Run: headless pygame with SDL's dummy video driver; simulated clock (each Clock.tick advances the game by its frame time, no real sleeping); random seed 0; keys injected as events and as key.get_pressed() state; no mouse input.
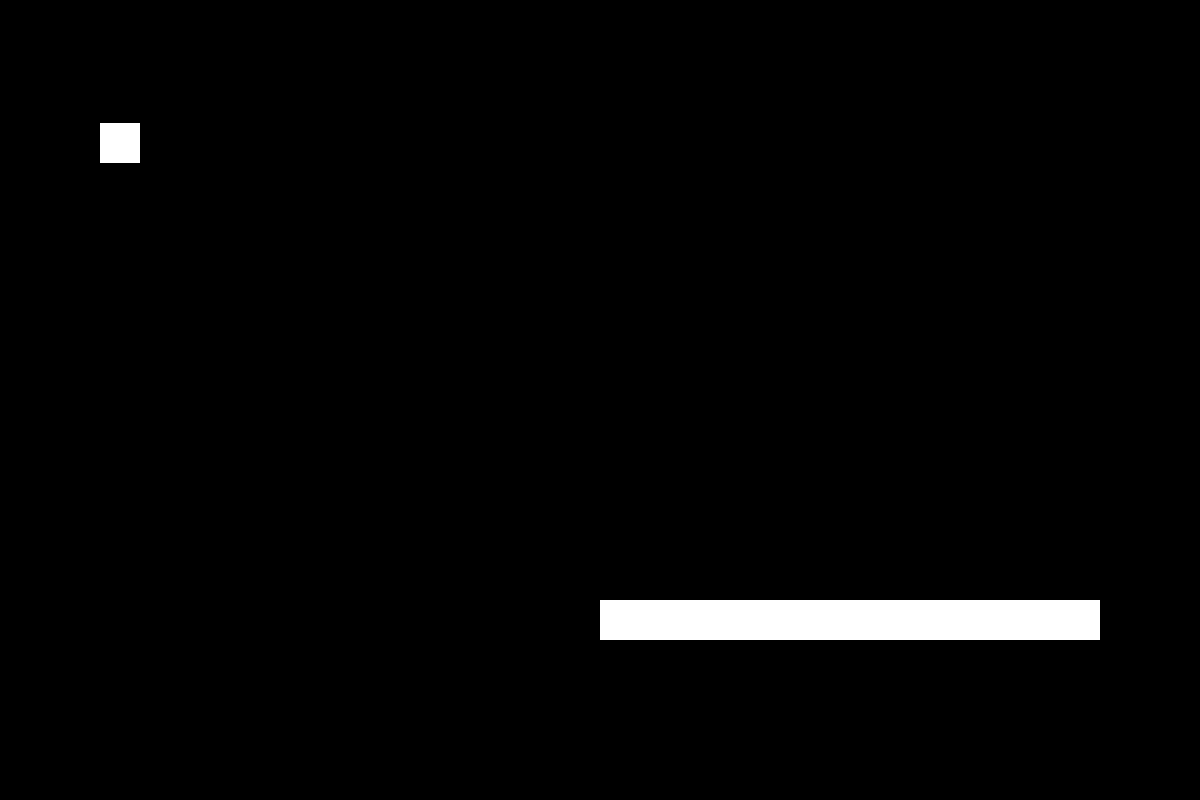
Frame 1 of 4 · flips 1–60 · no input
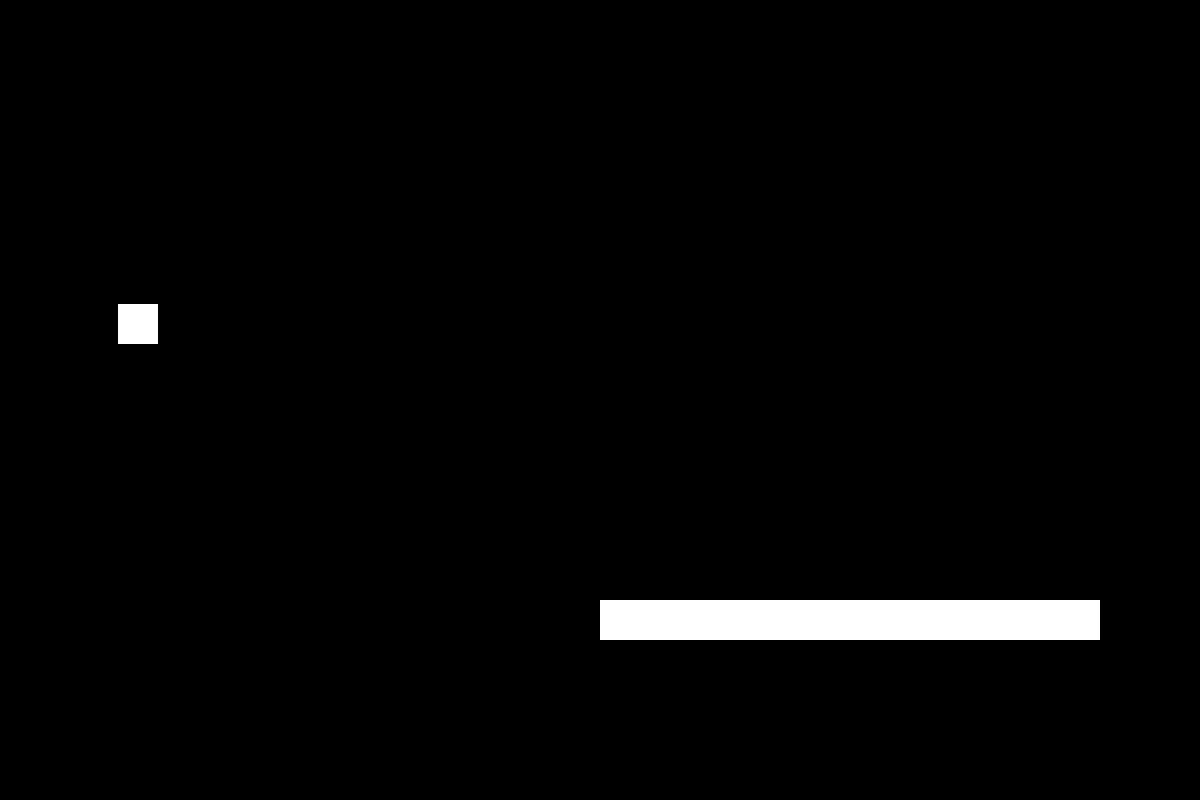
Frame 2 of 4 · flips 61–180 · tapped SPACE, RETURN · held RIGHT (→), D
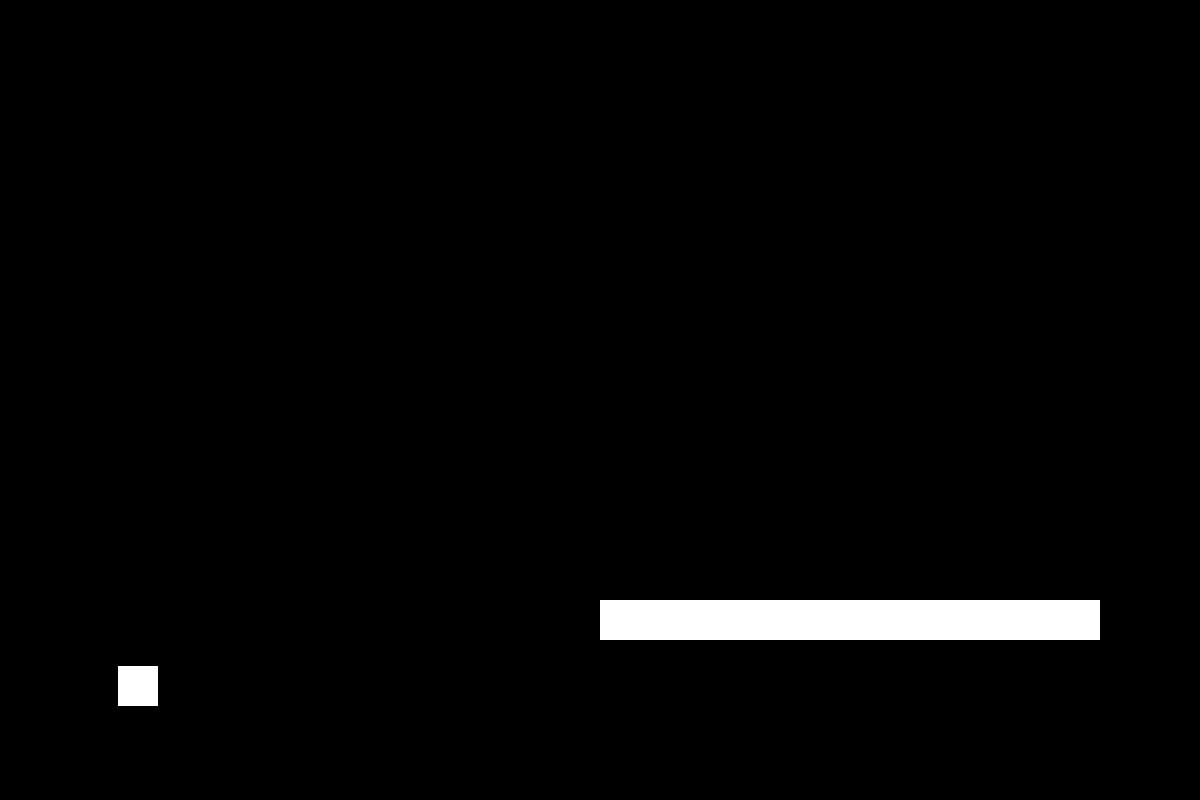
Frame 3 of 4 · flips 181–300 · held DOWN (↓), S
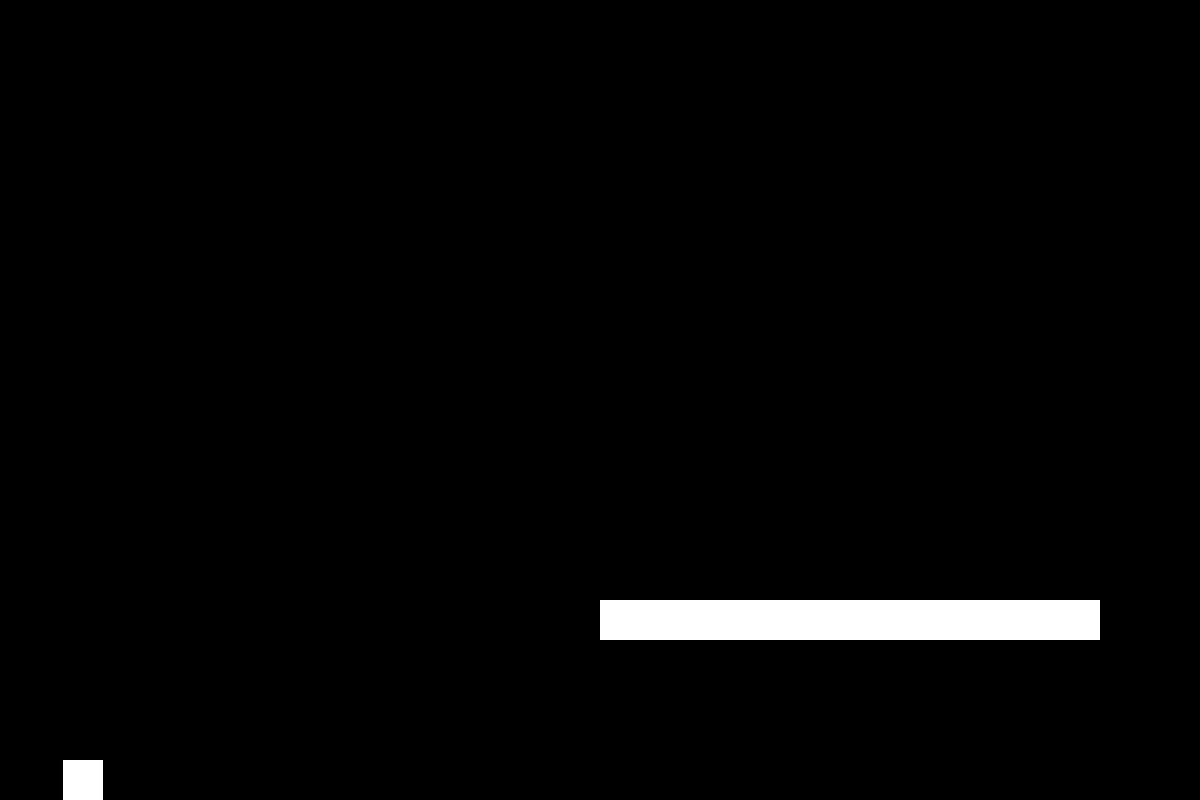
Frame 4 of 4 · flips 301–420 · held LEFT (←), A, UP (↑), W

The pygame program that drew these frames:

import pygame 

# Pygame Initialisation
pygame.init()

# Clock for FPS
clock = pygame.time.Clock()

#
white = (255,255,255)
# Screen Properties
width, height = 1200,800
screen = pygame.display.set_mode((width,height))

# Rectangle Properties
x,y = 100,100
rectx,recty = 40,40

# Movement Variables
gravity = 0.1
acl = 0.02
speed = 0.5

vel_x = 0
vel_y = 0 


# Platform Classes

def draw(posx,posy,sizex,sizey):
       platform = pygame.draw.rect(screen,white,[posx,posy,sizex,sizey],30)
    
# GameLoop
running = True

while running:


    screen.fill((0,0,0))

    for event in pygame.event.get():
        if event.type == pygame.QUIT:
            running = False



    # Bottom screen Collision
    if y > (height-recty):
        vel_y = 0
        y = height-recty
    
    if  x > (width-rectx):
        x = width - rectx
        vel_x = 0

    if  x < (0):
        x = 0
        vel_x = 0
    
        


    # Key Inputs
    keys = pygame.key.get_pressed()

    if keys[pygame.K_SPACE]:
        if y == (height-recty):
            vel_y -= 10

    if keys[pygame.K_a]:
         vel_x += speed
         x += vel_x * -acl


    if keys[pygame.K_d]:
        vel_x += speed
        x += vel_x * acl
    

    
    # Gravity
    vel_y += gravity 
    y += vel_y * 0.5


    # Player and Objects
    rect = pygame.draw.rect(screen, (255,255,255),[x,y,rectx,recty], 30)

    # Platforms
    platform1 = draw(600,600,500,40)

    # Screen Update

    pygame.display.update()
    pygame.display.flip()
    clock.tick()

pygame.quit()
